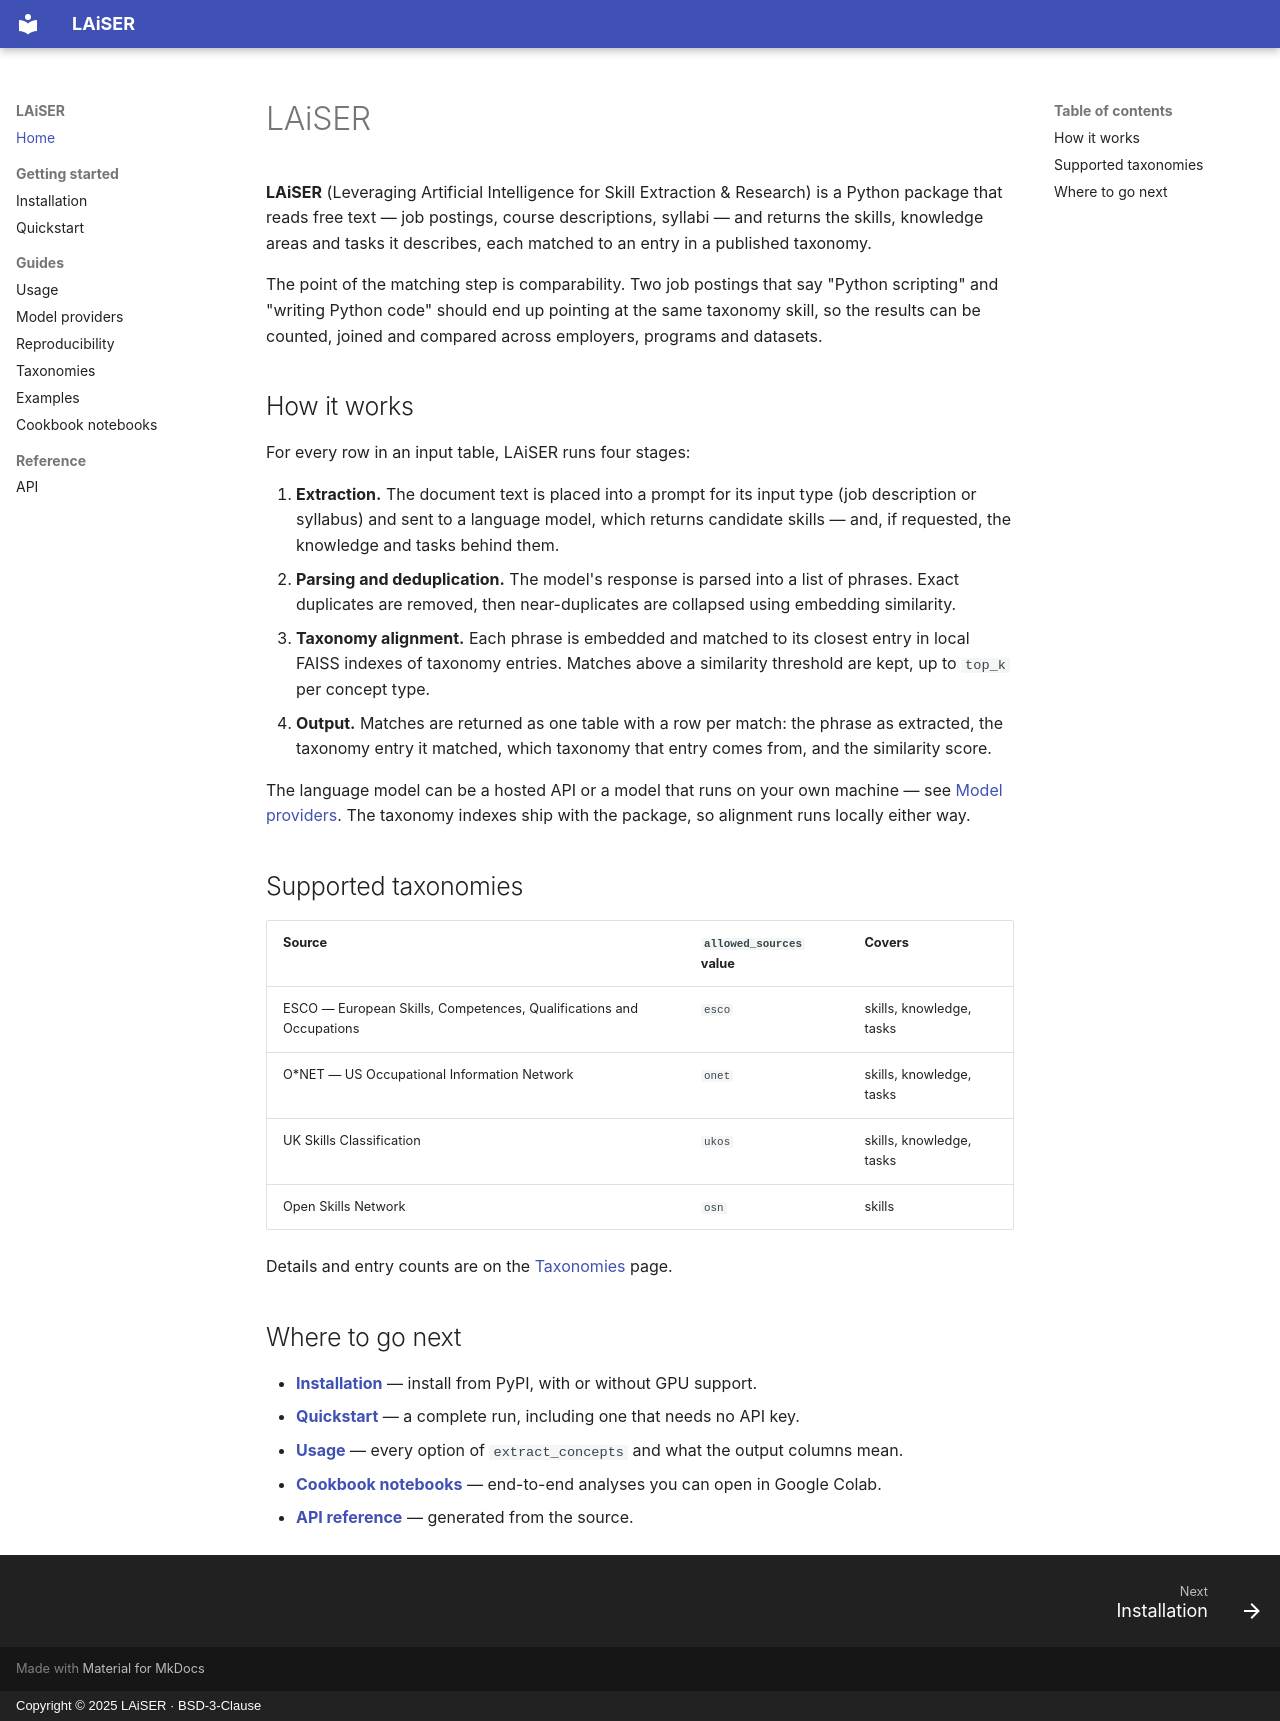

repository: LAiSER-Software/extract-module · page: index.html · generator: mkdocs · copyright: Copyright © 2025 LAiSER · BSD-3-Clause

# LAiSER

**LAiSER** (Leveraging Artificial Intelligence for Skill Extraction & Research) is a Python package
that reads free text — job postings, course descriptions, syllabi — and returns the skills, knowledge
areas and tasks it describes, each matched to an entry in a published taxonomy.

The point of the matching step is comparability. Two job postings that say "Python scripting" and
"writing Python code" should end up pointing at the same taxonomy skill, so the results can be counted,
joined and compared across employers, programs and datasets.

## How it works

For every row in an input table, LAiSER runs four stages:

1. **Extraction.** The document text is placed into a prompt for its input type (job description or
   syllabus) and sent to a language model, which returns candidate skills — and, if requested, the
   knowledge and tasks behind them.
2. **Parsing and deduplication.** The model's response is parsed into a list of phrases. Exact
   duplicates are removed, then near-duplicates are collapsed using embedding similarity.
3. **Taxonomy alignment.** Each phrase is embedded and matched to its closest entry in local FAISS
   indexes of taxonomy entries. Matches above a similarity threshold are kept, up to `top_k` per concept
   type.
4. **Output.** Matches are returned as one table with a row per match: the phrase as extracted, the
   taxonomy entry it matched, which taxonomy that entry comes from, and the similarity score.

The language model can be a hosted API or a model that runs on your own machine — see
[Model providers](providers.md). The taxonomy indexes ship with the package, so alignment runs locally
either way.

## Supported taxonomies

| Source | `allowed_sources` value | Covers |
|---|---|---|
| ESCO — European Skills, Competences, Qualifications and Occupations | `esco` | skills, knowledge, tasks |
| O\*NET — US Occupational Information Network | `onet` | skills, knowledge, tasks |
| UK Skills Classification | `ukos` | skills, knowledge, tasks |
| Open Skills Network | `osn` | skills |

Details and entry counts are on the [Taxonomies](taxonomies.md) page.

## Where to go next

- **[Installation](installation.md)** — install from PyPI, with or without GPU support.
- **[Quickstart](quickstart.md)** — a complete run, including one that needs no API key.
- **[Usage](usage.md)** — every option of `extract_concepts` and what the output columns mean.
- **[Cookbook notebooks](cookbook.md)** — end-to-end analyses you can open in Google Colab.
- **[API reference](reference.md)** — generated from the source.
